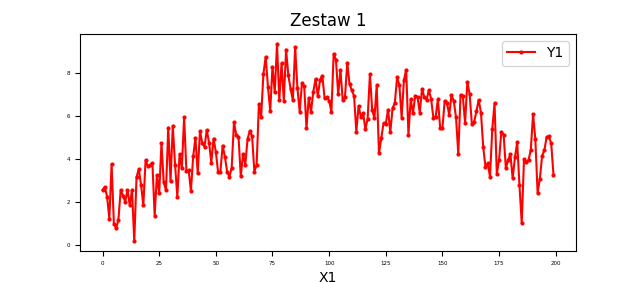

The data file committed next to this chart (first rows):
X1, Y1
0, 2.565
1, 2.703
2, 2.257
3, 1.221
4, 3.774
5, 0.9971
6, 0.7746
7, 1.172
8, 2.551
9, 2.301
10, 2.01
11, 2.559
12, 1.866
13, 2.568
14, 0.1788
15, 3.161
16, 3.543
17, 2.799
18, 1.84
19, 3.963
20, 3.668
21, 3.707
22, 3.828
23, 1.372
24, 3.252
25, 2.4
26, 4.742
27, 2.914
28, 2.549
29, 5.47
30, 2.969
31, 5.558
32, 3.75
33, 2.248
34, 4.239
35, 3.569
36, 5.966
37, 3.453
38, 3.495
39, 2.518
40, 4.125
41, 4.998
42, 3.332
43, 5.315
44, 4.746
45, 4.575
46, 5.358
47, 4.773
48, 3.842
49, 4.961
50, 4.347
51, 3.387
52, 3.398
53, 4.63
54, 4.111
55, 3.412
56, 3.18
57, 3.608
58, 5.72
59, 5.126
... 140 more rows
